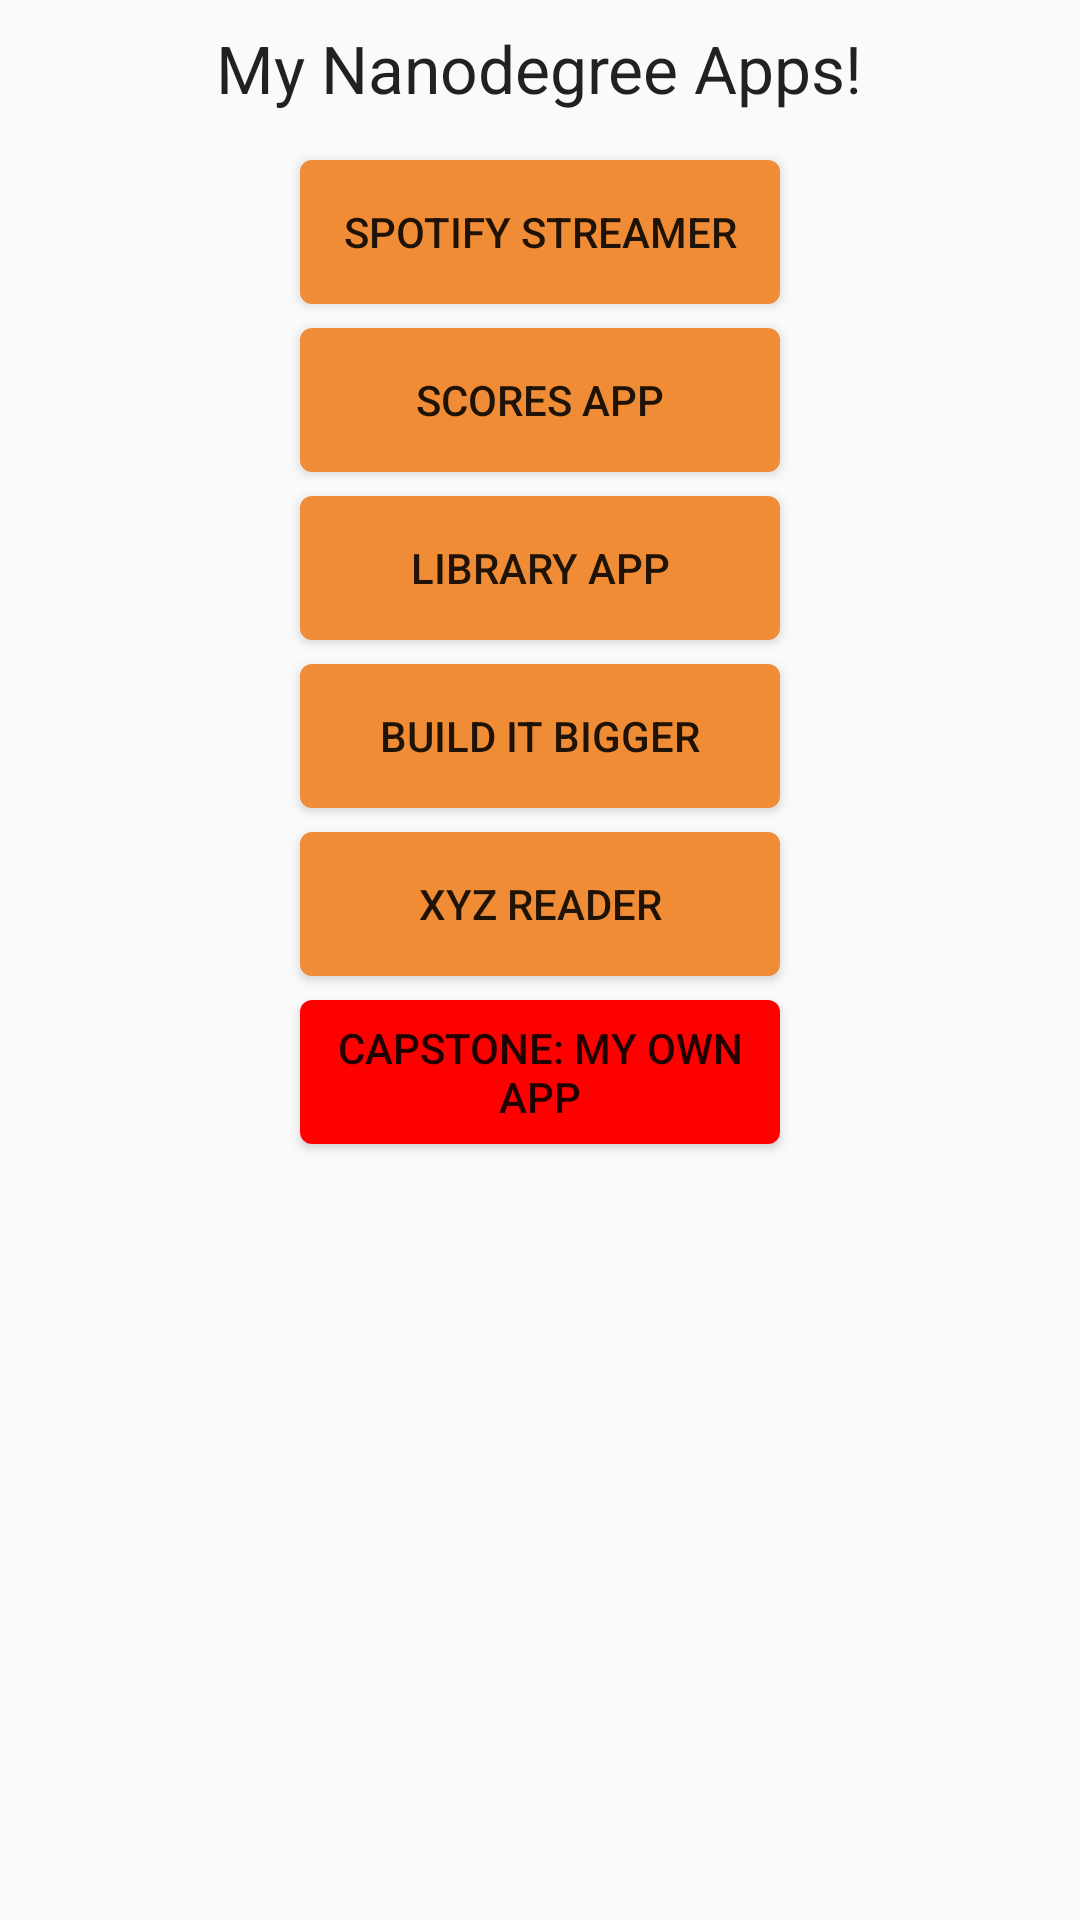

Android layout source for this screen:
<!-- AndroidManifest.xml: application theme AppTheme -->
<!-- res/layout/main.xml -->
<?xml version="1.0" encoding="utf-8"?>
<LinearLayout xmlns:android="http://schemas.android.com/apk/res/android"
              xmlns:tools="http://schemas.android.com/tools"
              android:layout_width="match_parent"
              android:layout_height="match_parent"
              android:orientation="vertical">

    <TextView
        android:layout_width="wrap_content"
        android:layout_height="wrap_content"
        android:layout_gravity="center_horizontal"
        android:text="@string/title"
        style="@style/App.Title"
        android:textAppearance="?android:attr/textAppearanceLarge"/>

    <Button
        android:id="@+id/btnSpotifyStreamer"
        android:layout_height="wrap_content"
        android:layout_width="@dimen/button_width"
        android:layout_gravity="center_horizontal"
        android:text="@string/spotify_streamer"
        style="@style/App.Button.Orange"
        />

    <Button
        android:id="@+id/btnScoresApp"
        android:layout_height="wrap_content"
        android:layout_width="@dimen/button_width"
        android:layout_gravity="center_horizontal"
        android:text="@string/scores_app"
        style="@style/App.Button.Orange"
        />

    <Button
        android:id="@+id/btnLibraryApp"
        android:layout_height="wrap_content"
        android:layout_width="@dimen/button_width"
        android:layout_gravity="center_horizontal"
        android:text="@string/library_app"
        style="@style/App.Button.Orange"
        />

    <Button
        android:id="@+id/btnBuildItBigger"
        android:layout_height="wrap_content"
        android:layout_width="@dimen/button_width"
        android:layout_gravity="center_horizontal"
        android:text="@string/build_it_bigger"
        style="@style/App.Button.Orange"
        />

    <Button
        android:id="@+id/btnXyzReader"
        android:layout_height="wrap_content"
        android:layout_width="@dimen/button_width"
        android:layout_gravity="center_horizontal"
        android:text="@string/xyz_reader"
        style="@style/App.Button.Orange"
        />

    <Button
        android:id="@+id/btnCapstone1"
        android:layout_height="wrap_content"
        android:layout_width="@dimen/button_width"
        android:layout_gravity="center_horizontal"
        android:text="@string/capstone_my_project"
        style="@style/App.Button.Red"
        />
</LinearLayout>
<!-- resources referenced by this layout -->
<resources>
  <dimen name="button_width">160dip</dimen>
  <string name="build_it_bigger">Build It Bigger</string>
  <string name="capstone_my_project">Capstone: My Own App</string>
  <string name="library_app">Library App</string>
  <string name="scores_app">Scores App</string>
  <string name="spotify_streamer">Spotify Streamer</string>
  <string name="title">My Nanodegree Apps!</string>
  <string name="xyz_reader">XYZ Reader</string>
  <style name="App.Button.Orange">
          <item name="android:background">@drawable/button_background_orange</item>
      </style>
  <style name="App.Button.Red">
          <item name="android:background">@drawable/button_background_red</item>
      </style>
  <style name="App.Title">
          <item name="android:layout_marginTop">8dp</item>
          <item name="android:layout_marginBottom">12dp</item>
      </style>
  <style name="AppTheme" parent="Theme.AppCompat.Light.DarkActionBar">
          
      </style>
  <!-- drawable button_background_orange (drawable) -->
  <?xml version="1.0" encoding="utf-8"?>
  <selector xmlns:android="http://schemas.android.com/apk/res/android">
  
      <item android:state_selected="true">
          <shape android:shape="rectangle">
              <solid android:color="@color/udacity_color_light"/>
              <corners android:radius="@dimen/button_radius"/>
          </shape>
      </item>
  
      <item android:state_pressed="true">
          <shape android:shape="rectangle">
              <solid android:color="@color/udacity_color_light"/>
              <corners android:radius="@dimen/button_radius"/>
          </shape>
      </item>
  
      <item>
          <shape android:shape="rectangle">
              <solid android:color="@color/udacity_color"/>
              <corners android:radius="@dimen/button_radius"/>
          </shape>
      </item>
  
  </selector>
  <!-- drawable button_background_red (drawable) -->
  <?xml version="1.0" encoding="utf-8"?>
  <selector xmlns:android="http://schemas.android.com/apk/res/android">
  
      <item android:state_selected="true">
          <shape android:shape="rectangle">
              <solid android:color="@color/udacity_red_light"/>
              <corners android:radius="@dimen/button_radius"/>
          </shape>
      </item>
  
      <item android:state_pressed="true">
          <shape android:shape="rectangle">
              <solid android:color="@color/udacity_red_light"/>
              <corners android:radius="@dimen/button_radius"/>
          </shape>
      </item>
  
      <item>
          <shape android:shape="rectangle">
              <solid android:color="@color/udacity_red"/>
              <corners android:radius="@dimen/button_radius"/>
          </shape>
      </item>
  
  </selector>
  <color name="udacity_color_light">#80F08C35</color>
  <dimen name="button_radius">4dp</dimen>
  <color name="udacity_color">#F08C35</color>
  <color name="udacity_red_light">#80FF0000</color>
  <color name="udacity_red">#FF0000</color>
</resources>
